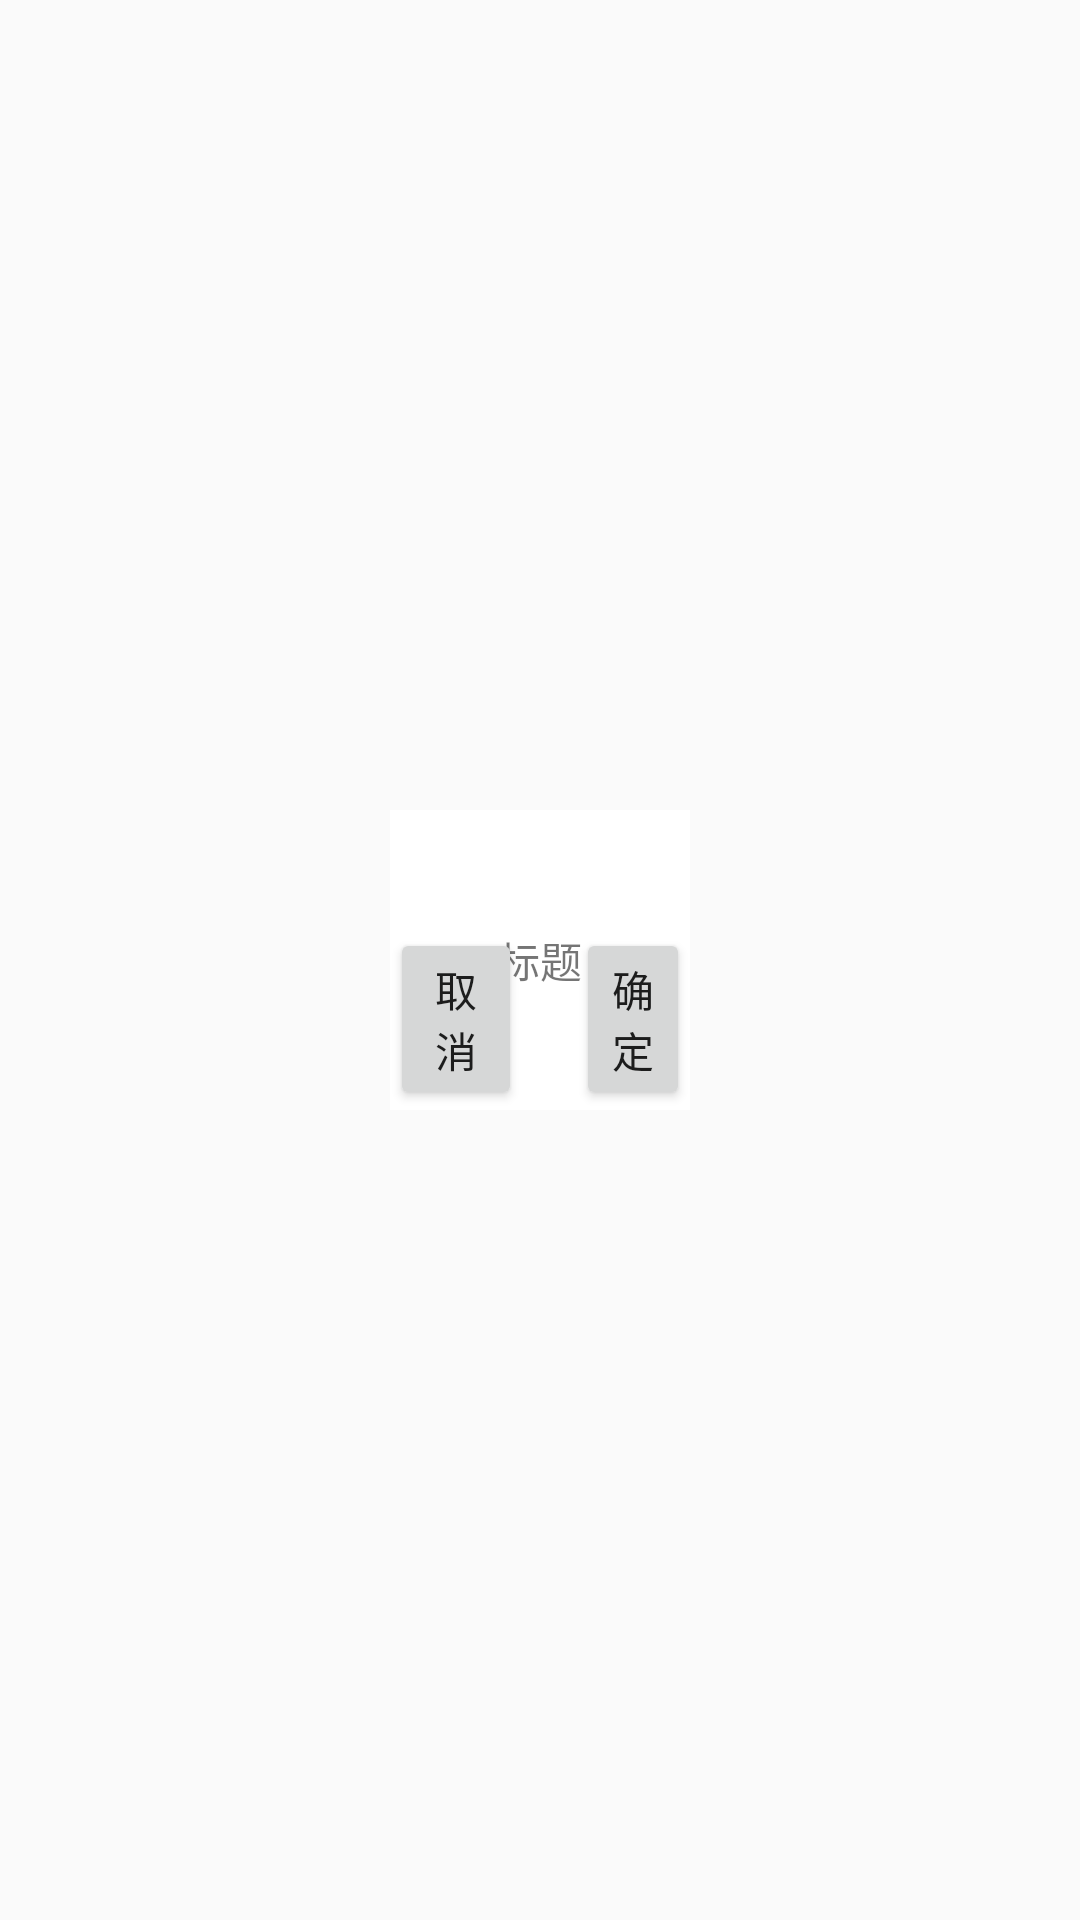

This screen was rendered from an Android layout file. Write that file and the resources it references.
<!-- AndroidManifest.xml: application theme AppThemeNo -->
<!-- res/layout/popupwindow.xml -->
<?xml version="1.0" encoding="utf-8"?>
<LinearLayout xmlns:android="http://schemas.android.com/apk/res/android"
    android:layout_width="match_parent"
    android:layout_height="match_parent"
    android:layout_gravity="center"
    android:gravity="center"
    android:orientation="vertical">

    <RelativeLayout
        android:id="@+id/popup_window"
        android:layout_width="100dp"
        android:layout_height="100dp"
        android:background="@color/white"
        android:orientation="vertical">

        <TextView
            android:id="@+id/title"
            android:layout_width="match_parent"
            android:layout_height="100dp"
            android:gravity="center"
            android:text="标题" />

        <View
            android:id="@+id/title_divider"
            android:layout_width="match_parent"
            android:layout_height="2dp"
            android:layout_below="@id/title" />

        <TextView
            android:id="@+id/content"
            android:layout_width="match_parent"
            android:layout_height="wrap_content"
            android:layout_below="@id/title_divider"
            android:gravity="center"
            android:text="默认内容" />

        <LinearLayout
            android:layout_width="match_parent"
            android:layout_height="wrap_content"
            android:layout_alignParentBottom="true"
            android:orientation="horizontal">

            <Button
                android:id="@+id/negativeBtn"
                android:layout_width="wrap_content"
                android:layout_height="wrap_content"
                android:layout_weight="1"
                android:focusable="true"
                android:text="取消" />

            <Button
                android:id="@+id/positiveBtn"
                android:layout_width="wrap_content"
                android:layout_height="wrap_content"
                android:layout_marginLeft="18dp"
                android:layout_weight="1"
                android:focusable="true"
                android:text="确定" />
        </LinearLayout>
    </RelativeLayout>
</LinearLayout>
<!-- resources referenced by this layout -->
<resources>
  <color name="white">#ffffff</color>
  <style name="AppThemeNo" parent="Theme.AppCompat.Light.NoActionBar">--&gt;
          
      </style>
</resources>
